Image classification data set "mvtec" (nrl-ai/image-classification on GitHub). Class labels (3): bolts, screw, tapping screw.

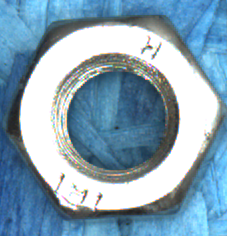
Label: bolts

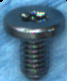
Label: screw

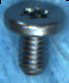
Label: screw

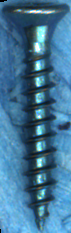
Label: tapping screw

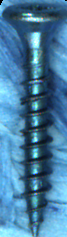
Label: tapping screw

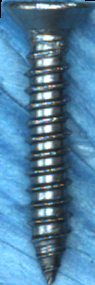
Label: tapping screw
